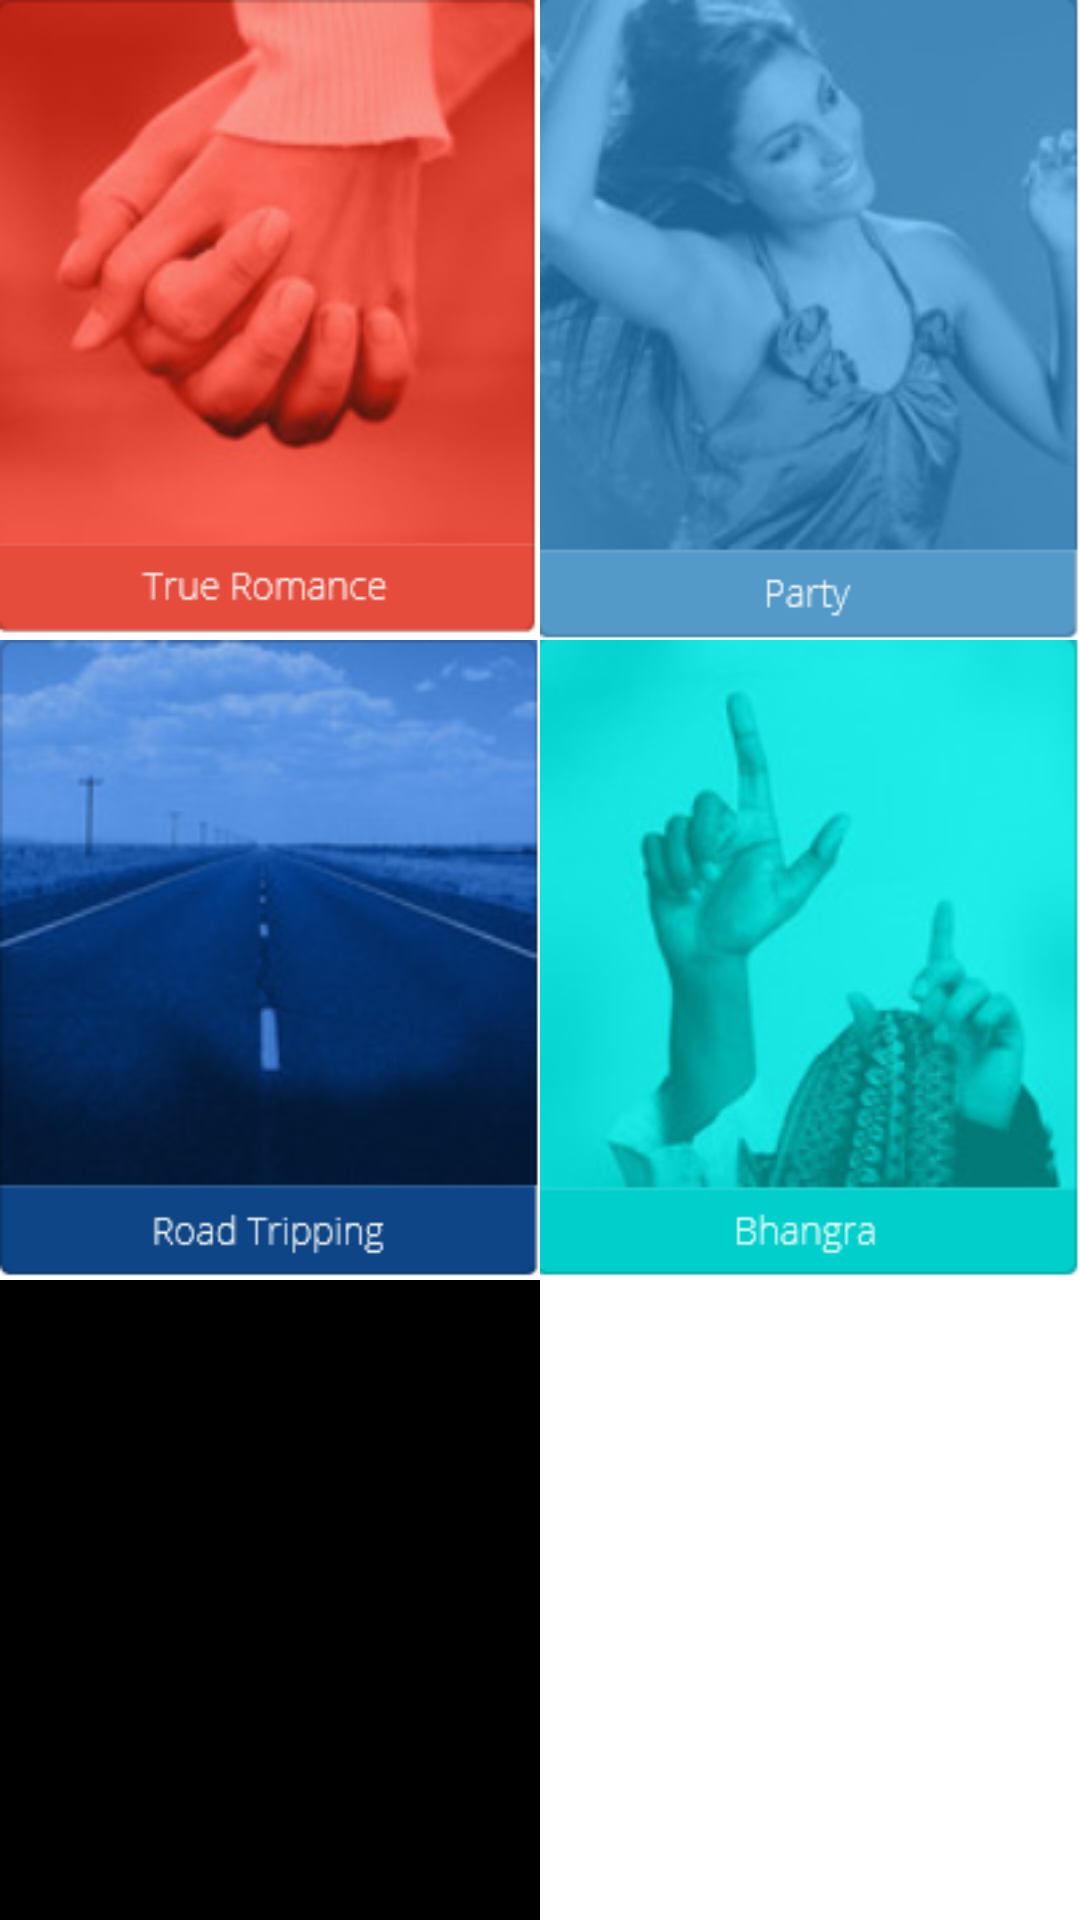

Android layout source for this screen:
<!-- AndroidManifest.xml: application theme AppTheme -->
<!-- res/layout/activity_home_screen.xml -->
<?xml version="1.0" encoding="utf-8"?>
<LinearLayout xmlns:android="http://schemas.android.com/apk/res/android"
    xmlns:tools="http://schemas.android.com/tools"
    android:layout_width="match_parent"
    android:layout_height="match_parent"
    android:orientation="vertical"
    tools:context="com.example.dell.mtunes.HomeScreen">


    <LinearLayout
        android:layout_width="match_parent"
        android:layout_height="0dp"
        android:layout_weight="1"
        android:orientation="horizontal"
        android:weightSum="1"
        >

     <ImageView

          style="@style/CategoryStyle"
         android:layout_weight="0.5"
         android:src="@mipmap/romance"
         android:scaleType="fitXY"
         android:elevation="8dp"
         android:onClick="romanceGenre"
        />

        <ImageView

            style="@style/CategoryStyle"
            android:layout_weight="0.5"
            android:src="@mipmap/party"
            android:scaleType="fitXY"
            android:onClick="partyGenre"/>


    </LinearLayout>


    <LinearLayout
        android:layout_width="match_parent"
        android:layout_height="0dp"
        android:layout_weight="1"
        android:orientation="horizontal"
        android:weightSum="1"
        >

        <ImageView

            style="@style/CategoryStyle"
            android:layout_weight="0.5"
            android:src="@mipmap/road"
            android:scaleType="fitXY"
            android:onClick="roadGenre"/>

        <ImageView

            style="@style/CategoryStyle"
            android:layout_weight="0.5"
            android:src="@mipmap/bhangra"
            android:scaleType="fitXY"
            android:onClick="bhangraGenre"/>



    </LinearLayout>


    <LinearLayout
        android:layout_width="match_parent"
        android:layout_height="0dp"
        android:layout_weight="1"
        android:orientation="horizontal"
        android:weightSum="1"
        >

        <TextView
            android:background="#000000"
            style="@style/CategoryStyle"
            android:layout_weight="0.5"
            />

        <TextView
            android:background="#fff"
            style="@style/CategoryStyle"
            android:layout_weight="0.5" />


    </LinearLayout>

   </LinearLayout>
<!-- resources referenced by this layout -->
<resources>
  <!-- mipmap bhangra: png bitmap (mipmap-xxhdpi, 57225 bytes) -->
  <!-- mipmap party: png bitmap (mipmap-xxhdpi, 48649 bytes) -->
  <!-- mipmap road: png bitmap (mipmap-xxhdpi, 66167 bytes) -->
  <!-- mipmap romance: png bitmap (mipmap-xxhdpi, 62452 bytes) -->
  <style name="CategoryStyle">
          <item name="android:layout_width">0dp</item>
          <item name="android:layout_height">match_parent</item>
  
      </style>
  <style name="AppTheme" parent="Theme.AppCompat.Light.DarkActionBar">
          
          <item name="colorPrimary">@color/colorPrimary</item>
          <item name="colorPrimaryDark">@color/colorPrimaryDark</item>
          <item name="colorAccent">@color/colorAccent</item>
      </style>
  <color name="colorPrimary">#3F51B5</color>
  <color name="colorPrimaryDark">#303F9F</color>
  <color name="colorAccent">#f97272</color>
</resources>
